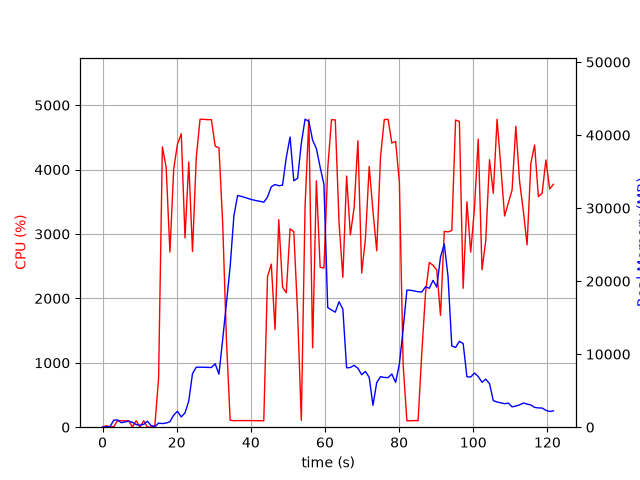

Source data for this figure (header and first rows):
elapsed_time, nproc, cpu, mem_real, mem_virtual
3.647804260253906e-05, 1, 0.0, 10.0, 3186
1.006, 2, 22.9, 53.28, 237.9
2.015, 2, 6.0, 70.55, 253
3.023, 5, 6.9, 961, 3011
4.031, 6, 102.2, 998.5, 3467
5.039, 3, 100.3, 612.7, 2003
6.046, 3, 98.2, 723.5, 2105
7.054, 3, 100.3, 818.5, 2217
8.061, 5, 2.0, 664.6, 2566
9.069, 3, 100.3, 363.6, 1671
10.08, 3, 2.0, 266, 1569
11.08, 3, 100.2, 397.9, 1713
12.09, 6, 3.0, 819.7, 3022
13.1, 3, 1.0, 208.2, 1526
14.11, 1, 26.8, 88.6, 848.1
15.12, 1, 759.3, 563.2, 4808
16.14, 1, 4354, 496.7, 4830
17.15, 1, 4036, 572.8, 4860
18.17, 1, 2719, 758.1, 5416
19.19, 1, 4009, 1658, 6696
20.21, 1, 4395, 2174, 8240
21.23, 1, 4555, 1408, 8240
22.25, 1, 2938, 1961, 8812
23.26, 1, 4117, 3597, 10644
24.26, 1, 2728, 7329, 18346
25.28, 1, 4186, 8219, 18346
26.3, 1, 4782, 8213, 18346
27.32, 1, 4780, 8213, 18346
28.34, 1, 4774, 8187, 18346
29.36, 1, 4776, 8173, 18346
30.38, 1, 4363, 8685, 18346
31.4, 1, 4339, 7263, 18346
32.41, 1, 3164, 12031, 32166
33.42, 1, 1356, 16985, 32166
34.42, 1, 109.1, 22018, 52646
35.43, 1, 100.2, 28964, 52646
36.44, 1, 103.1, 31724, 52646
37.45, 1, 102.2, 31602, 52646
38.46, 1, 103.2, 31448, 52646
39.46, 1, 102.3, 31280, 52646
40.47, 1, 102.2, 31143, 52646
41.48, 1, 100.3, 31014, 52646
42.49, 1, 101.3, 30928, 52646
43.49, 1, 99.3, 30805, 52646
44.5, 1, 2339, 31524, 52646
45.52, 1, 2532, 32931, 52646
46.53, 1, 1516, 33230, 52646
47.54, 1, 3222, 33064, 52646
48.56, 1, 2174, 33140, 77222
49.56, 1, 2086, 36928, 77222
50.58, 1, 3079, 39734, 77222
51.59, 1, 3036, 33750, 77222
52.61, 1, 1778, 34073, 77222
53.62, 1, 104.2, 38870, 77222
54.63, 1, 3430, 42174, 77222
55.65, 1, 4780, 41875, 77222
56.67, 1, 1232, 39298, 78022
57.68, 1, 3825, 38159, 78022
58.7, 1, 2483, 35602, 78022
59.72, 1, 2471, 33241, 78022
... 61 more rows
